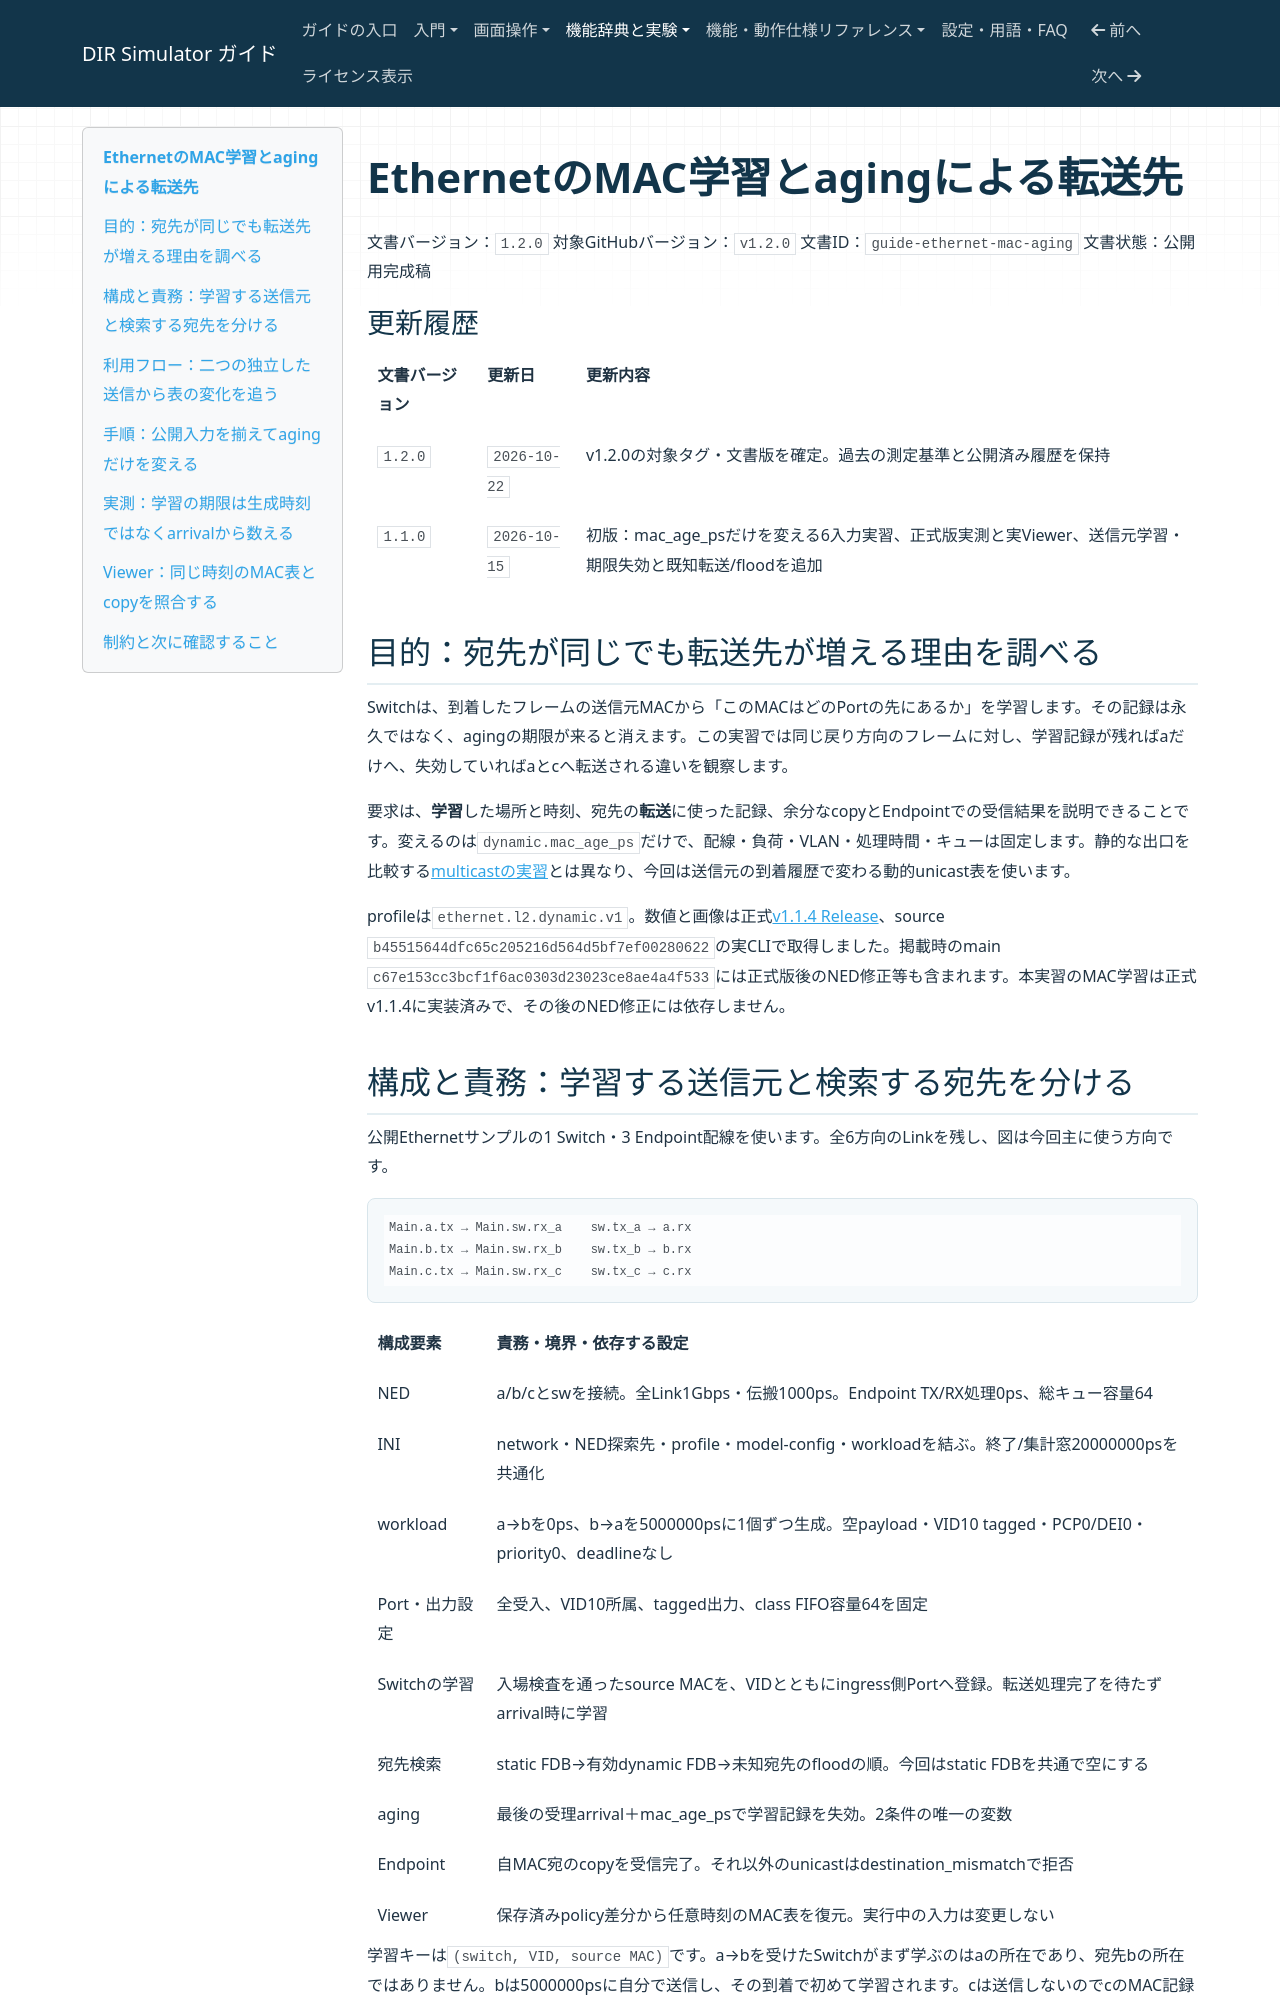

repository: hideki-ozu/DIR-Simulator · page: EthernetのMAC学習とagingによる転送先.html · generator: mkdocs

# EthernetのMAC学習とagingによる転送先

文書バージョン：`1.2.0`
対象GitHubバージョン：`v1.2.0`
文書ID：`guide-ethernet-mac-aging`
文書状態：公開用完成稿

### 更新履歴

| 文書バージョン | 更新日 | 更新内容 |
| --- | --- | --- |
| `1.2.0` | `2026-10-22` | v1.2.0の対象タグ・文書版を確定。過去の測定基準と公開済み履歴を保持 |
| `1.1.0` | `2026-10-15` | 初版：mac_age_psだけを変える6入力実習、正式版実測と実Viewer、送信元学習・期限失効と既知転送/floodを追加 |

## 目的：宛先が同じでも転送先が増える理由を調べる

Switchは、到着したフレームの送信元MACから「このMACはどのPortの先にあるか」を学習します。その記録は永久ではなく、agingの期限が来ると消えます。この実習では同じ戻り方向のフレームに対し、学習記録が残ればaだけへ、失効していればaとcへ転送される違いを観察します。

要求は、**学習**した場所と時刻、宛先の**転送**に使った記録、余分なcopyとEndpointでの受信結果を説明できることです。変えるのは`dynamic.mac_age_ps`だけで、配線・負荷・VLAN・処理時間・キューは固定します。静的な出口を比較する[multicastの実習](Ethernetの静的multicastとコピーの配送先.md)とは異なり、今回は送信元の到着履歴で変わる動的unicast表を使います。

profileは`ethernet.l2.dynamic.v1`。数値と画像は正式[v1.1.4 Release](https://github.com/hideki-ozu/DIR-Simulator/releases/tag/v1.1.4)、source `b45515644dfc65c205216d564d5bf7ef00280622`の実CLIで取得しました。掲載時のmain `c67e153cc3bcf1f6ac0303d23023ce8ae4a4f533`には正式版後のNED修正等も含まれます。本実習のMAC学習は正式v1.1.4に実装済みで、その後のNED修正には依存しません。
